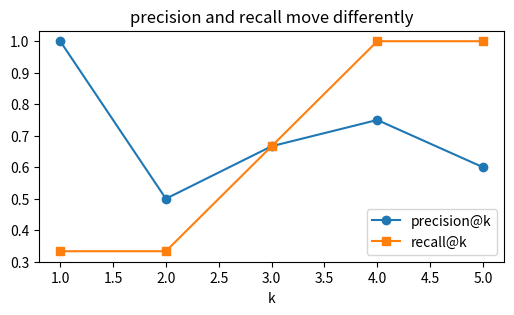
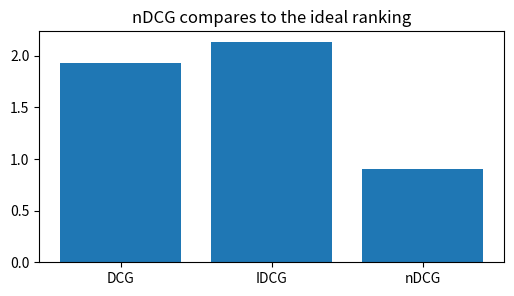
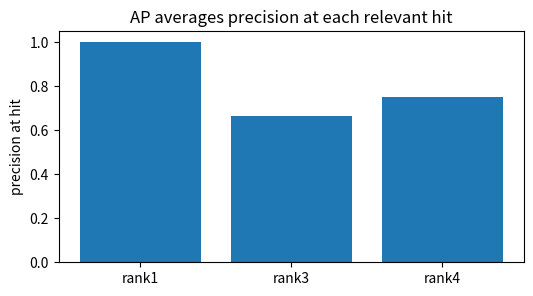
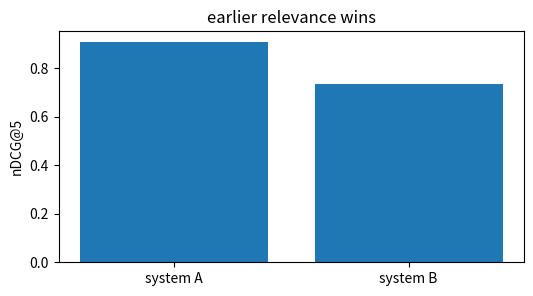
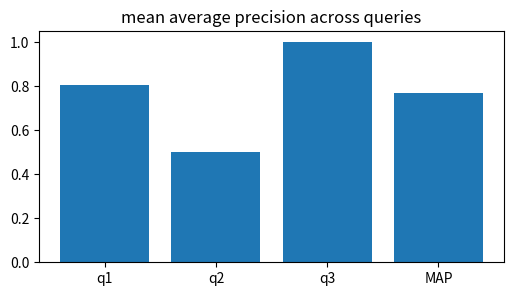

The matplotlib source for these figures, in order:
import numpy as np, matplotlib.pyplot as plt, math, itertools
np.random.seed(0)
def cos(a,b):
    a=np.asarray(a,float); b=np.asarray(b,float)
    return float(np.dot(a,b)/(np.linalg.norm(a)*np.linalg.norm(b)))
print('setup ok')

# 1) Precision@k and Recall@k on one ranked list
rel=np.array([1,0,1,1,0]); total=rel.sum(); ks=np.arange(1,6)
prec=np.array([rel[:k].mean() for k in ks]); rec=np.array([rel[:k].sum()/total for k in ks])
plt.figure(figsize=(6,3)); plt.plot(ks,prec,'-o',label='precision@k'); plt.plot(ks,rec,'-s',label='recall@k'); plt.legend(); plt.xlabel('k'); plt.title('precision and recall move differently')
assert abs(prec[2]-2/3)<1e-9 and abs(rec[2]-2/3)<1e-9

# 2) DCG discounts later relevant documents
dcg=sum((2**r-1)/math.log2(i+2) for i,r in enumerate(rel)); ideal=np.array(sorted(rel,reverse=True)); idcg=sum((2**r-1)/math.log2(i+2) for i,r in enumerate(ideal)); ndcg=dcg/idcg
plt.figure(figsize=(6,3)); plt.bar(['DCG','IDCG','nDCG'],[dcg,idcg,ndcg]); plt.title('nDCG compares to the ideal ranking')
assert abs(dcg-1.9306765581)<1e-9 and abs(ndcg-0.9060254355)<1e-9

# 3) Average precision averages precision at relevant ranks
hits=0; ps=[]
for i,r in enumerate(rel,1):
    if r:
        hits+=1; ps.append(hits/i)
AP=sum(ps)/total
plt.figure(figsize=(6,3)); plt.bar(['rank1','rank3','rank4'],ps); plt.ylabel('precision at hit'); plt.title('AP averages precision at each relevant hit')
assert abs(AP-0.8055555556)<1e-9

# 4) Compare two systems: same recall can have different nDCG
A=np.array([1,0,1,1,0]); B=np.array([0,1,1,1,0])
def ndcg_at(x):
    dc=sum((2**r-1)/math.log2(i+2) for i,r in enumerate(x)); ii=sorted(x,reverse=True); idc=sum((2**r-1)/math.log2(i+2) for i,r in enumerate(ii)); return dc/idc
vals=[ndcg_at(A),ndcg_at(B)]
plt.figure(figsize=(6,3)); plt.bar(['system A','system B'],vals); plt.ylabel('nDCG@5'); plt.title('earlier relevance wins')
assert vals[0]>vals[1]

# 5) Macro-average across queries gives each query equal weight
APs=np.array([0.8055555556,0.5,1.0]); macro=APs.mean()
plt.figure(figsize=(6,3)); plt.bar(['q1','q2','q3','MAP'],[*APs,macro]); plt.ylim(0,1.05); plt.title('mean average precision across queries')
assert abs(macro-0.7685185185)<1e-9
